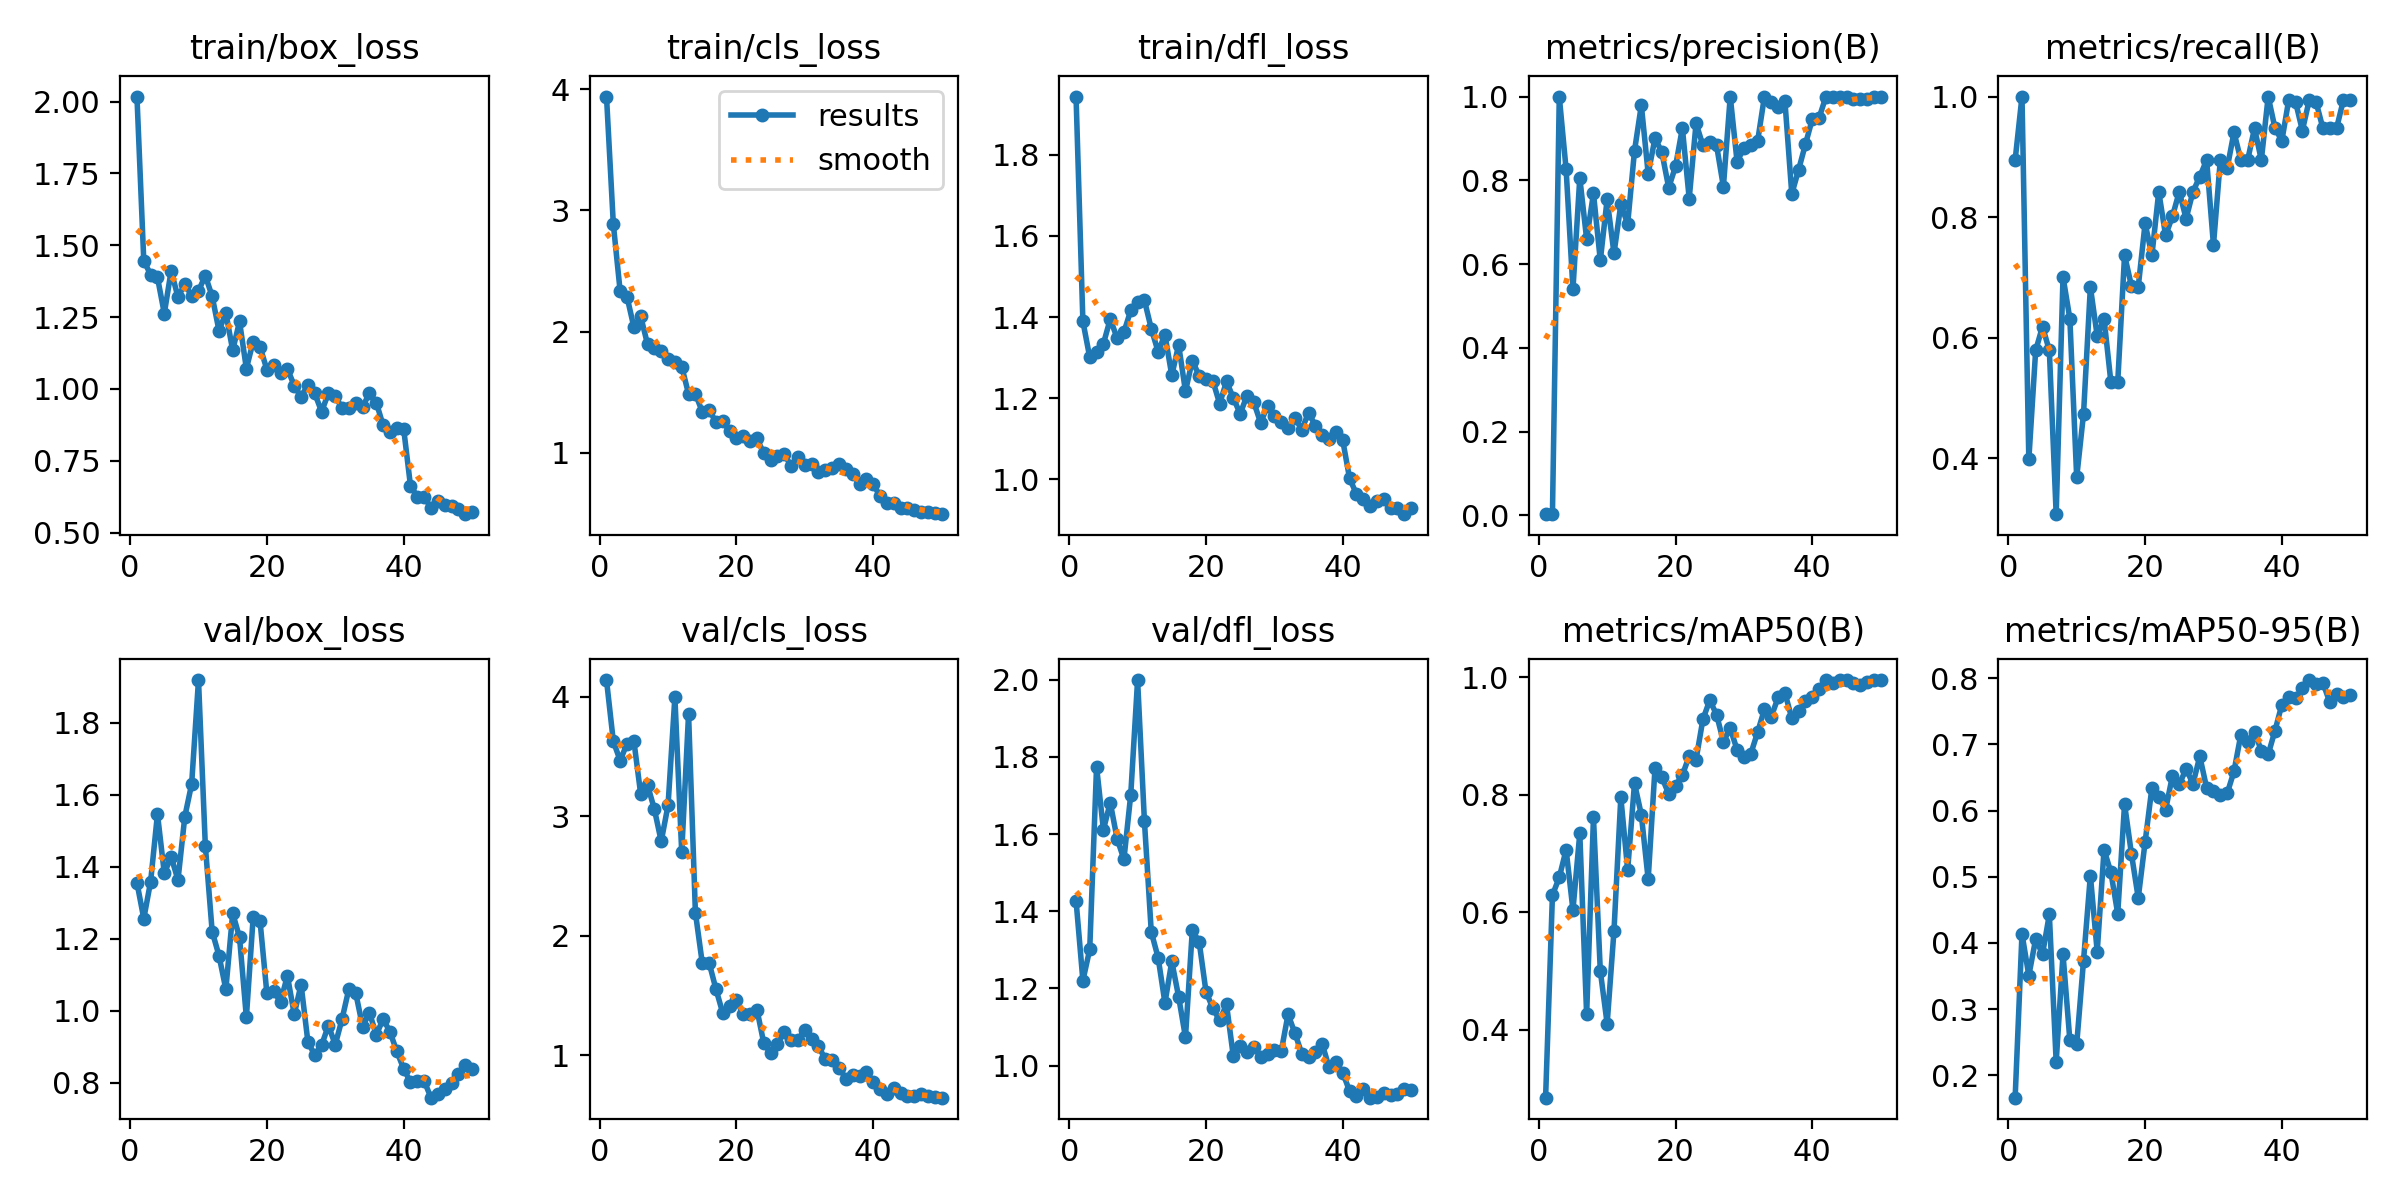

The file beside this chart, header and first rows:
epoch, time, train/box_loss, train/cls_loss, train/dfl_loss, metrics/precision(B), metrics/recall(B), metrics/mAP50(B), metrics/mAP50-95(B), val/box_loss, val/cls_loss, val/dfl_loss, lr/pg0, lr/pg1, lr/pg2
1, 51.57, 2.017, 3.94, 1.943, 0.00298, 0.8947, 0.2841, 0.1662, 1.356, 4.138, 1.428, 0.00024, 0.00024, 0.00024
2, 94.32, 1.445, 2.886, 1.389, 0.00333, 1, 0.6289, 0.4139, 1.257, 3.626, 1.221, 0.0004901, 0.0004901, 0.0004901
3, 132.6, 1.398, 2.332, 1.301, 1, 0.3981, 0.659, 0.3507, 1.359, 3.466, 1.301, 0.0007299, 0.0007299, 0.0007299
4, 168.9, 1.389, 2.288, 1.314, 0.8261, 0.5789, 0.7061, 0.4059, 1.547, 3.607, 1.775, 0.0009594, 0.0009594, 0.0009594
5, 205.1, 1.263, 2.038, 1.334, 0.5401, 0.6185, 0.6037, 0.3832, 1.383, 3.63, 1.611, 0.001179, 0.001179, 0.001179
6, 241.4, 1.411, 2.127, 1.395, 0.8057, 0.5789, 0.734, 0.443, 1.428, 3.185, 1.682, 0.001388, 0.001388, 0.001388
7, 277.7, 1.32, 1.896, 1.349, 0.66, 0.3074, 0.4257, 0.2203, 1.364, 3.261, 1.588, 0.001586, 0.001586, 0.001586
8, 316.2, 1.366, 1.864, 1.363, 0.7689, 0.701, 0.7612, 0.3829, 1.54, 3.059, 1.535, 0.001723, 0.001723, 0.001723
9, 355.8, 1.323, 1.84, 1.416, 0.6086, 0.6316, 0.4997, 0.2529, 1.63, 2.79, 1.703, 0.001683, 0.001683, 0.001683
10, 392.8, 1.342, 1.776, 1.437, 0.7546, 0.3684, 0.4101, 0.2468, 1.919, 3.091, 1.999, 0.001644, 0.001644, 0.001644
11, 429.7, 1.394, 1.751, 1.441, 0.6255, 0.4737, 0.5681, 0.3735, 1.458, 3.997, 1.633, 0.001604, 0.001604, 0.001604
12, 466.1, 1.322, 1.713, 1.371, 0.7424, 0.6842, 0.7955, 0.502, 1.22, 2.698, 1.346, 0.001564, 0.001564, 0.001564
13, 503, 1.203, 1.486, 1.315, 0.6959, 0.603, 0.6716, 0.3868, 1.153, 3.854, 1.28, 0.001525, 0.001525, 0.001525
14, 539.7, 1.265, 1.488, 1.356, 0.8703, 0.6316, 0.8192, 0.5407, 1.06, 2.194, 1.163, 0.001485, 0.001485, 0.001485
15, 577.3, 1.134, 1.339, 1.256, 0.9794, 0.5263, 0.7657, 0.507, 1.271, 1.774, 1.27, 0.001446, 0.001446, 0.001446
16, 615.6, 1.235, 1.352, 1.331, 0.8158, 0.5263, 0.6559, 0.4443, 1.204, 1.776, 1.179, 0.001406, 0.001406, 0.001406
17, 653, 1.071, 1.257, 1.217, 0.9007, 0.7368, 0.8454, 0.6099, 0.9821, 1.556, 1.074, 0.001366, 0.001366, 0.001366
18, 690.5, 1.165, 1.263, 1.293, 0.867, 0.6862, 0.8294, 0.535, 1.262, 1.354, 1.351, 0.001327, 0.001327, 0.001327
19, 727.7, 1.146, 1.179, 1.255, 0.7824, 0.6842, 0.8014, 0.4681, 1.249, 1.417, 1.321, 0.001287, 0.001287, 0.001287
20, 765.3, 1.068, 1.125, 1.247, 0.8333, 0.7895, 0.8152, 0.5522, 1.048, 1.463, 1.192, 0.001248, 0.001248, 0.001248
21, 802.7, 1.083, 1.141, 1.243, 0.9247, 0.7368, 0.8331, 0.6347, 1.054, 1.343, 1.149, 0.001208, 0.001208, 0.001208
22, 840.3, 1.054, 1.1, 1.186, 0.7565, 0.8421, 0.8658, 0.6204, 1.026, 1.345, 1.117, 0.001168, 0.001168, 0.001168
23, 878.2, 1.07, 1.12, 1.241, 0.9359, 0.7696, 0.8595, 0.6013, 1.098, 1.383, 1.159, 0.001129, 0.001129, 0.001129
24, 915.8, 1.012, 0.9956, 1.2, 0.8838, 0.8013, 0.928, 0.6526, 0.9906, 1.103, 1.024, 0.001089, 0.001089, 0.001089
25, 953.5, 0.9721, 0.9436, 1.161, 0.8919, 0.8421, 0.9605, 0.6397, 1.073, 1.018, 1.05, 0.00105, 0.00105, 0.00105
26, 990.7, 1.015, 0.9739, 1.207, 0.8833, 0.7975, 0.9363, 0.6632, 0.9136, 1.1, 1.036, 0.00101, 0.00101, 0.00101
27, 1028, 0.9843, 0.9923, 1.189, 0.7849, 0.8421, 0.8901, 0.6404, 0.8775, 1.196, 1.05, 0.0009704, 0.0009704, 0.0009704
28, 1066, 0.9213, 0.8883, 1.139, 1, 0.8671, 0.9128, 0.682, 0.905, 1.128, 1.023, 0.0009308, 0.0009308, 0.0009308
29, 1103, 0.9854, 0.9657, 1.182, 0.8444, 0.8947, 0.8764, 0.6344, 0.9594, 1.129, 1.031, 0.0008912, 0.0008912, 0.0008912
30, 1141, 0.9741, 0.9023, 1.155, 0.8773, 0.7536, 0.8646, 0.6298, 0.9062, 1.214, 1.041, 0.0008516, 0.0008516, 0.0008516
31, 1179, 0.9337, 0.9093, 1.142, 0.8834, 0.8947, 0.8693, 0.6243, 0.9781, 1.139, 1.037, 0.000812, 0.000812, 0.000812
32, 1216, 0.9326, 0.8421, 1.127, 0.8932, 0.8809, 0.906, 0.6259, 1.062, 1.077, 1.133, 0.0007724, 0.0007724, 0.0007724
33, 1253, 0.9518, 0.8557, 1.152, 1, 0.9408, 0.9452, 0.6593, 1.049, 0.9666, 1.084, 0.0007328, 0.0007328, 0.0007328
34, 1291, 0.937, 0.8758, 1.123, 0.9863, 0.8947, 0.9327, 0.7145, 0.9564, 0.9653, 1.032, 0.0006932, 0.0006932, 0.0006932
35, 1329, 0.9862, 0.907, 1.164, 0.9754, 0.8947, 0.9654, 0.7038, 0.9951, 0.8989, 1.022, 0.0006536, 0.0006536, 0.0006536
36, 1367, 0.9525, 0.8667, 1.132, 0.9882, 0.9474, 0.9729, 0.7192, 0.9332, 0.8058, 1.036, 0.000614, 0.000614, 0.000614
37, 1405, 0.8732, 0.8274, 1.109, 0.7674, 0.8947, 0.93, 0.6905, 0.9778, 0.8331, 1.056, 0.0005744, 0.0005744, 0.0005744
38, 1443, 0.8515, 0.7468, 1.1, 0.8253, 1, 0.9424, 0.6849, 0.9417, 0.8289, 0.9959, 0.0005348, 0.0005348, 0.0005348
39, 1480, 0.8639, 0.7877, 1.118, 0.8864, 0.9474, 0.9587, 0.721, 0.8875, 0.8618, 1.01, 0.0004952, 0.0004952, 0.0004952
40, 1518, 0.8616, 0.7445, 1.096, 0.9462, 0.9268, 0.9661, 0.7601, 0.8394, 0.7782, 0.9817, 0.0004556, 0.0004556, 0.0004556
41, 1555, 0.6626, 0.6407, 1.002, 0.9497, 0.994, 0.9795, 0.7718, 0.8018, 0.7165, 0.934, 0.000416, 0.000416, 0.000416
42, 1592, 0.6256, 0.5901, 0.9639, 1, 0.9914, 0.995, 0.7698, 0.805, 0.6803, 0.921, 0.0003764, 0.0003764, 0.0003764
43, 1630, 0.6258, 0.5887, 0.9522, 1, 0.9436, 0.9902, 0.7847, 0.8051, 0.7246, 0.9403, 0.0003368, 0.0003368, 0.0003368
44, 1667, 0.5853, 0.5435, 0.9353, 1, 0.994, 0.995, 0.7973, 0.759, 0.6858, 0.9171, 0.0002972, 0.0002972, 0.0002972
45, 1704, 0.6084, 0.5423, 0.9478, 1, 0.9912, 0.995, 0.7911, 0.769, 0.6618, 0.9188, 0.0002576, 0.0002576, 0.0002576
46, 1740, 0.5962, 0.5311, 0.9506, 0.9936, 0.9474, 0.9902, 0.7935, 0.7841, 0.6642, 0.9296, 0.000218, 0.000218, 0.000218
47, 1777, 0.5925, 0.5147, 0.9283, 0.9938, 0.9474, 0.9863, 0.7638, 0.8007, 0.6741, 0.9235, 0.0001784, 0.0001784, 0.0001784
48, 1813, 0.5825, 0.5144, 0.9305, 0.9943, 0.9474, 0.9925, 0.7765, 0.8236, 0.6582, 0.9264, 0.0001388, 0.0001388, 0.0001388
49, 1849, 0.5643, 0.504, 0.9142, 1, 0.9942, 0.995, 0.7715, 0.8497, 0.6542, 0.9385, 9.92e-05, 9.92e-05, 9.92e-05
50, 1885, 0.5731, 0.4943, 0.929, 1, 0.9944, 0.995, 0.7751, 0.8373, 0.6471, 0.9377, 5.96e-05, 5.96e-05, 5.96e-05
